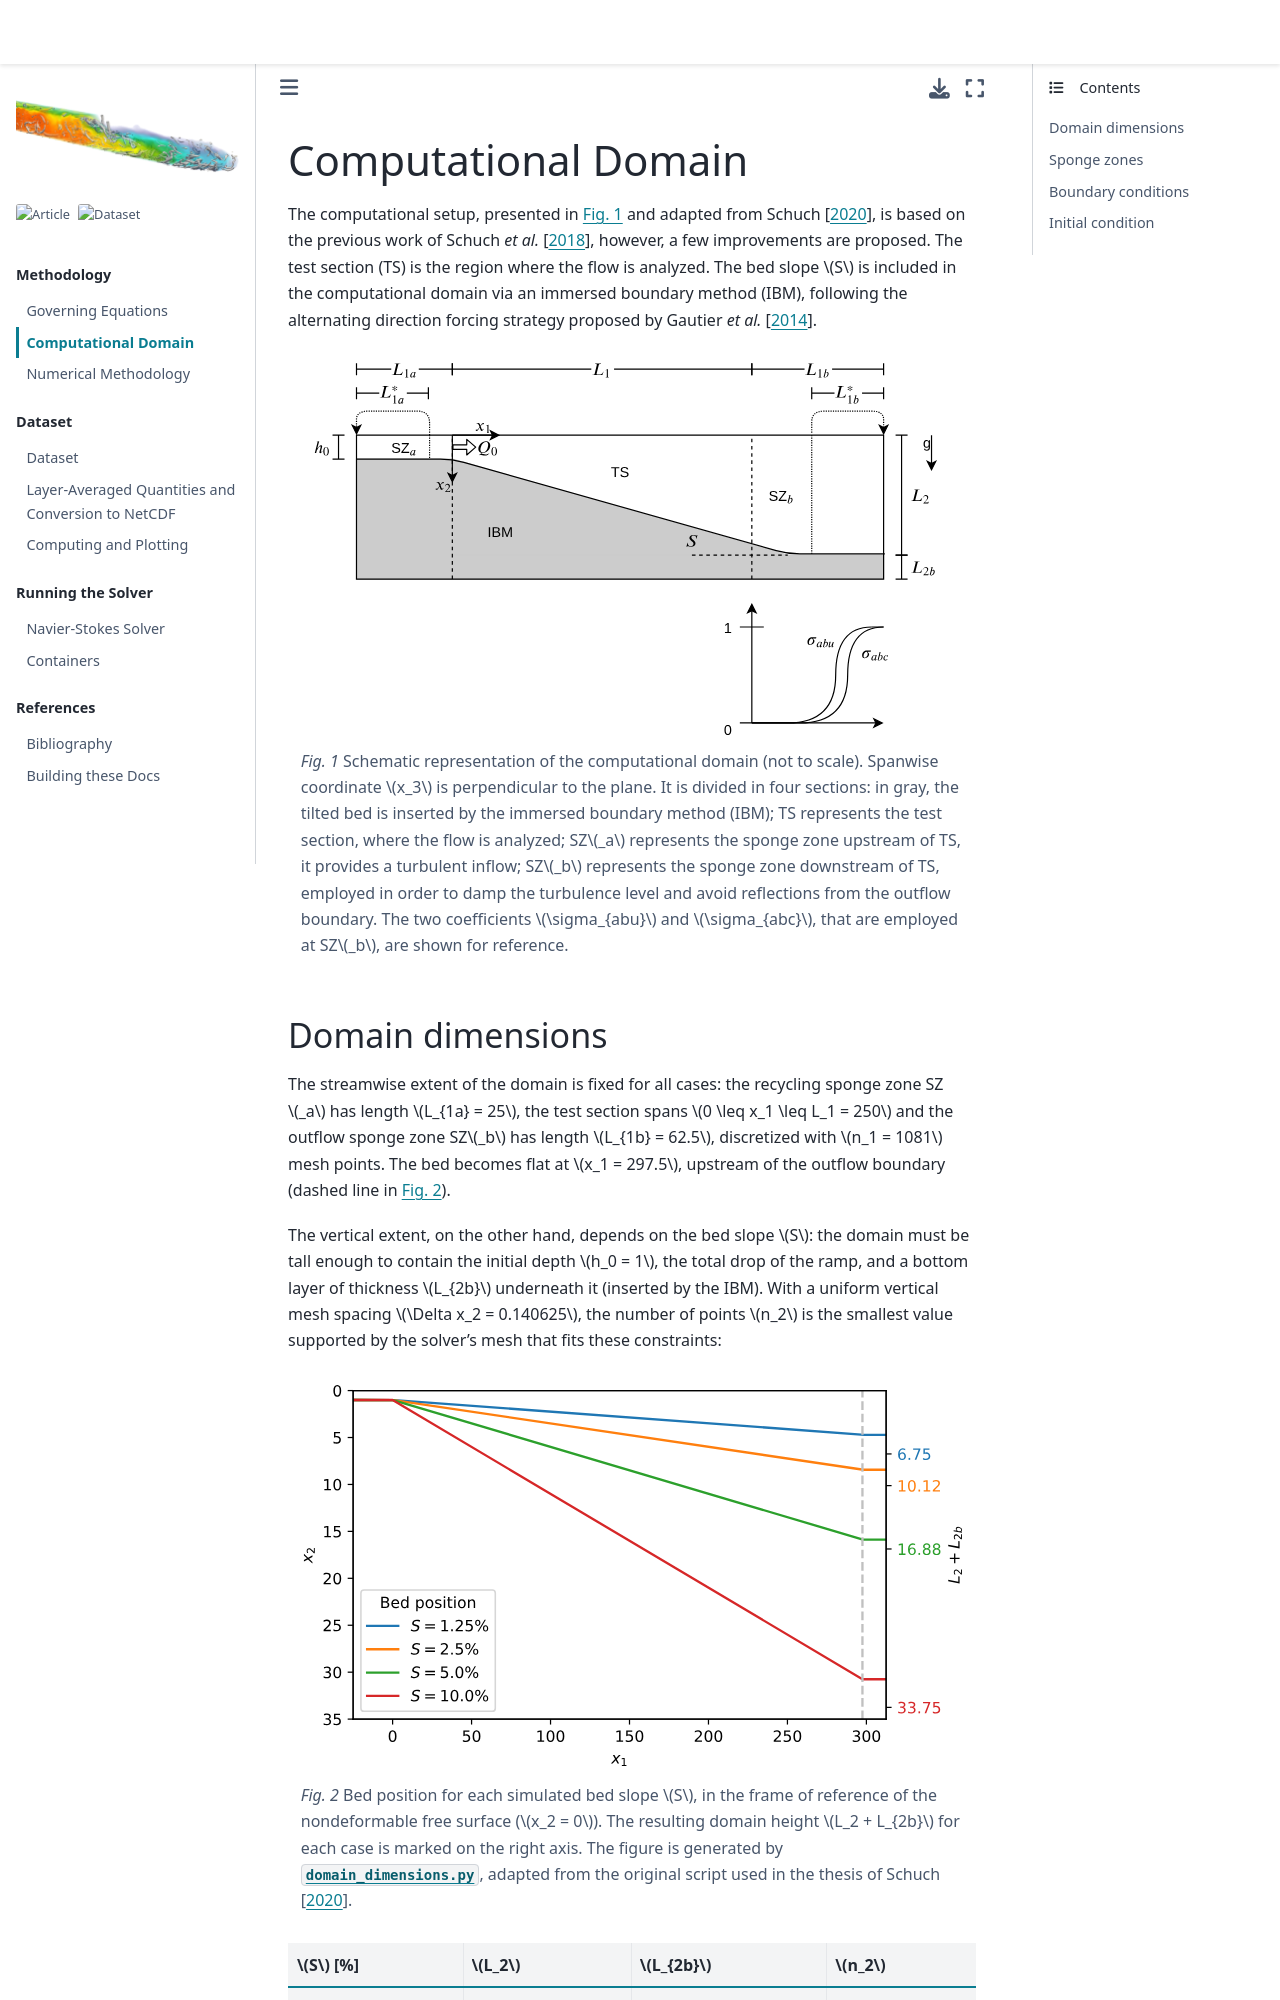

repository: fschuch/incompact3d_plunging_criterion · page: methodology/computational-domain.html · generator: jekyll

# Computational Domain

The computational setup, presented in {numref}`fig-config` and
adapted from {cite:t}`schuch2020thesis`, is based on the previous work
of {cite:t}`schuch2018three`, however, a few improvements are
proposed. The test section (TS) is the region where
the flow is analyzed. The bed slope $S$ is included in the
computational domain via an immersed boundary method (IBM), following
the alternating direction forcing strategy proposed by
{cite:t}`Gautier2014`.

```{figure} figures/plunge-config.svg
:name: fig-config
:width: 100%

Schematic representation of the computational domain (not to scale).
Spanwise coordinate $x_3$ is perpendicular to the plane. It is divided
in four sections: in gray, the tilted bed is inserted by the immersed
boundary method (IBM); TS represents the test section, where the flow
is analyzed; SZ$_a$ represents the sponge zone upstream of TS, it
provides a turbulent inflow; SZ$_b$ represents the sponge zone
downstream of TS, employed in order to damp the turbulence level and
avoid reflections from the outflow boundary. The two coefficients
$\sigma_{abu}$ and $\sigma_{abc}$, that are employed at SZ$_b$, are
shown for reference.
```

## Domain dimensions

The streamwise extent of the domain is fixed for all cases:
the recycling sponge zone SZ$_a$ has length $L_{1a} = 25$, the test
section spans $0 \leq x_1 \leq L_1 = 250$ and the outflow sponge zone
SZ$_b$ has length $L_{1b} = 62.5$, discretized with $n_1 = 1081$ mesh
points. The bed becomes flat at $x_1 = 297.5$, upstream of the outflow
boundary (dashed line in {numref}`fig-dimensions`).

The vertical extent, on the other hand, depends on the bed slope $S$:
the domain must be tall enough to contain the initial depth $h_0 = 1$,
the total drop of the ramp, and a bottom layer of thickness $L_{2b}$
underneath it (inserted by the IBM). With a uniform vertical mesh
spacing $\Delta x_2 = 0.140625$, the number of points $n_2$ is the
smallest value supported by the solver's mesh that fits these
constraints:

```{figure} figures/domain-dimensions.svg
:name: fig-dimensions
:width: 100%

Bed position for each simulated bed slope $S$, in the frame of
reference of the nondeformable free surface ($x_2 = 0$). The resulting
domain height $L_2 + L_{2b}$ for each case is marked on the right
axis. The figure is generated by
[`domain_dimensions.py`](https://github.com/fschuch/incompact3d_plunging_criterion/blob/main/docs/methodology/figures/domain_dimensions.py),
adapted from the original script used in the thesis of
{cite:t}`schuch2020thesis`.
```

| $S$ [%] | $L_2$   | $L_{2b}$ | $n_2$ |
| ------- | ------- | -------- | ----- |
| 1.25    | 4.71875 | 2.03125  | 49    |
| 2.5     | 8.4375  | 1.6875   | 73    |
| 5.0     | 15.875  | 1.0      | 121   |
| 10.0    | 30.75   | 3.0      | 241   |
